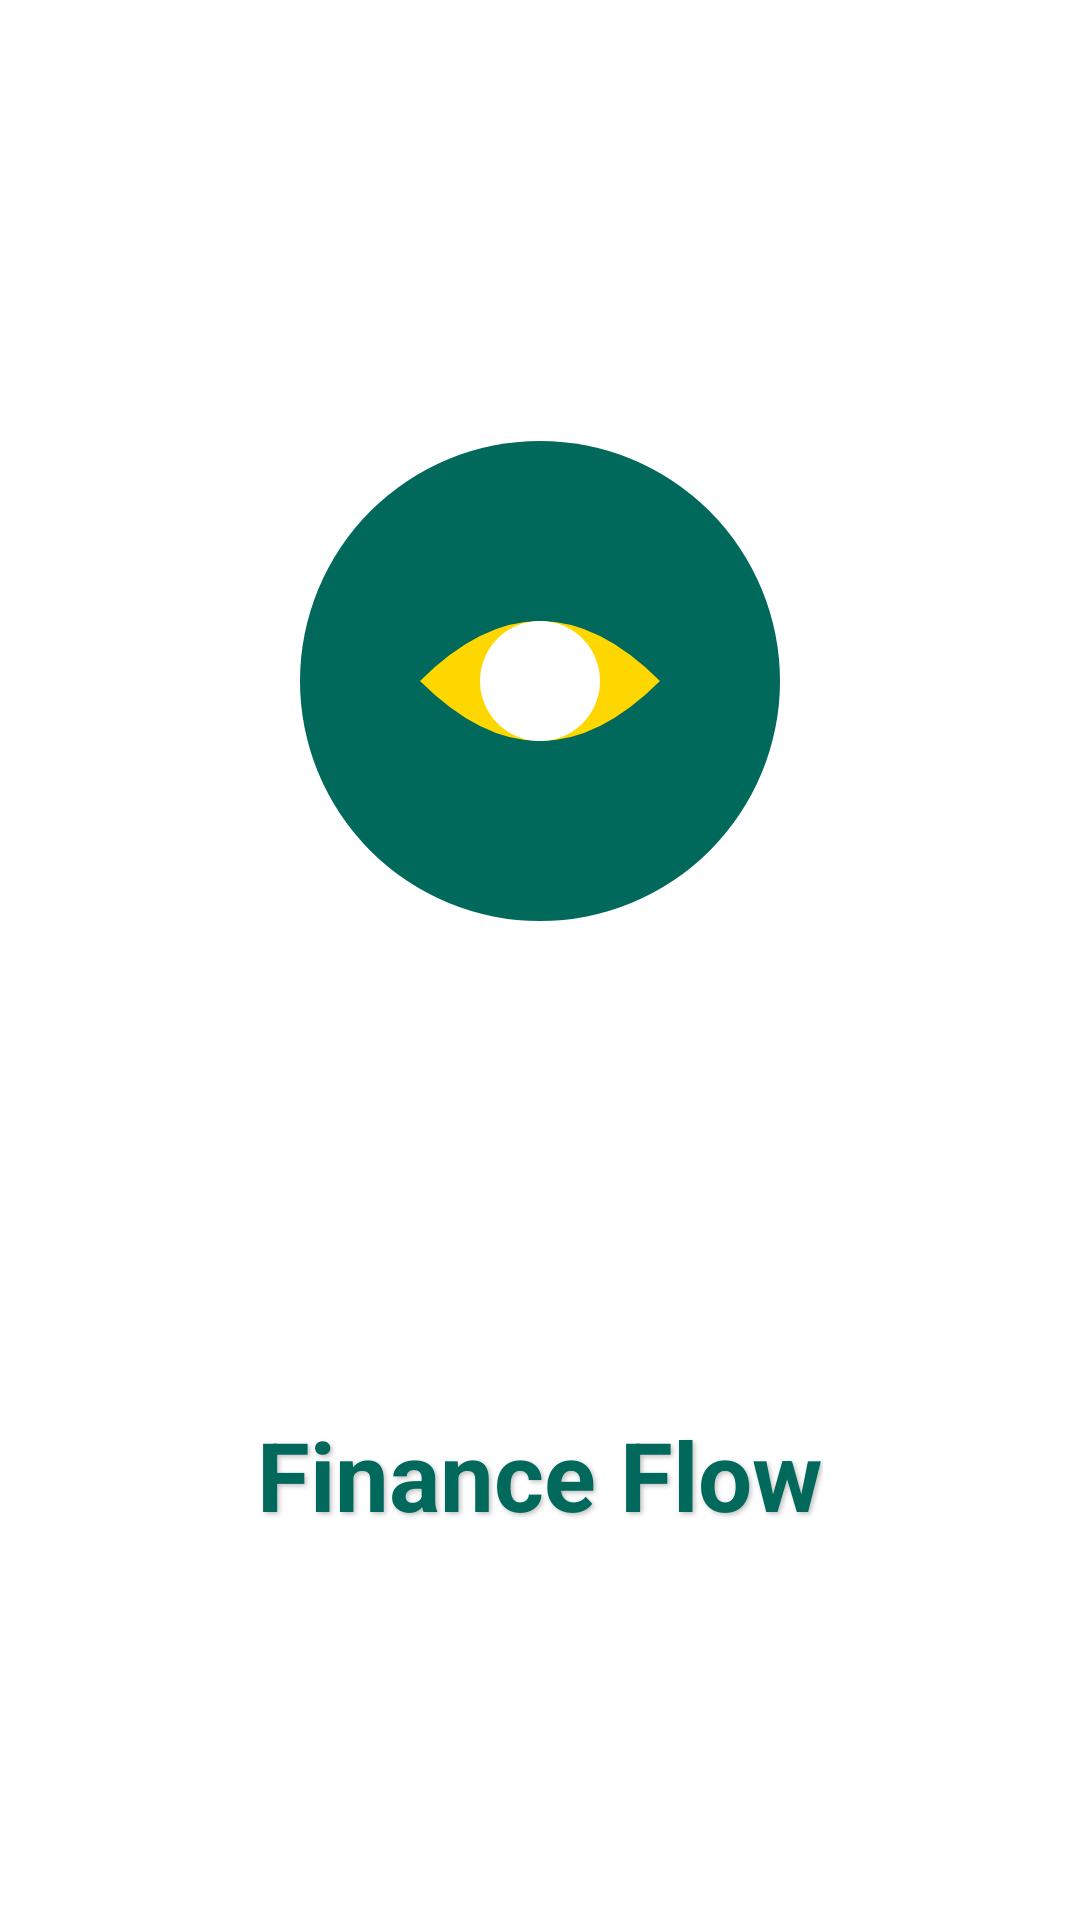

The Android layout XML behind this screen, and the referenced resources:
<!-- AndroidManifest.xml: application theme Theme.FinanceTracker -->
<!-- res/layout/activity_splash.xml -->
<?xml version="1.0" encoding="utf-8"?>
<androidx.constraintlayout.widget.ConstraintLayout
    xmlns:android="http://schemas.android.com/apk/res/android"
    xmlns:app="http://schemas.android.com/apk/res-auto"
    android:layout_width="match_parent"
    android:layout_height="match_parent">

    <ImageView
        android:id="@+id/splash_logo"
        android:layout_width="200dp"
        android:layout_height="200dp"
        android:src="@drawable/logo"
        android:contentDescription="App Logo"
        app:layout_constraintTop_toTopOf="parent"
        app:layout_constraintBottom_toTopOf="@id/splash_app_name"
        app:layout_constraintStart_toStartOf="parent"
        app:layout_constraintEnd_toEndOf="parent"
        android:layout_marginBottom="16dp"/>

    <TextView
        android:id="@+id/splash_app_name"
        android:layout_width="wrap_content"
        android:layout_height="wrap_content"
        android:text="@string/app_name"
        android:textSize="32sp"
        android:textColor="#00695C"
        android:textStyle="bold"
        android:shadowColor="#40000000"
        android:shadowDx="2"
        android:shadowDy="2"
        android:shadowRadius="4"
        app:layout_constraintTop_toBottomOf="@id/splash_logo"
        app:layout_constraintBottom_toBottomOf="parent"
        app:layout_constraintStart_toStartOf="parent"
        app:layout_constraintEnd_toEndOf="parent"/>

</androidx.constraintlayout.widget.ConstraintLayout>
<!-- resources referenced by this layout -->
<resources>
  <!-- drawable logo (drawable) -->
  <vector xmlns:android="http://schemas.android.com/apk/res/android"
      android:width="100dp"
      android:height="100dp"
      android:viewportWidth="100"
      android:viewportHeight="100">
  
      
      <path
          android:fillColor="#00695C"
          android:pathData="M50,50 m-40,0 a40,40 0 1,0 80,0 a40,40 0 1,0 -80,0" />
  
      
      <path
          android:fillColor="#FFD700"
          android:pathData="M30,50 Q50,30 70,50 Q50,70 30,50 Z" />
  
      
      <path
          android:fillColor="#FFFFFF"
          android:pathData="M50,50 m-10,0 a10,10 0 1,0 20,0 a10,10 0 1,0 -20,0" />
  </vector>
  <string name="app_name">Finance Flow</string>
  <style name="Theme.FinanceTracker" parent="Theme.MaterialComponents.Light.DarkActionBar">
          <item name="colorPrimary">#036256</item>
          <item name="colorPrimaryVariant">#00695C</item>
          <item name="colorAccent">#F44336</item>
          <item name="android:statusBarColor" tools:targetApi="l">?attr/colorPrimaryVariant</item>
      </style>
</resources>
